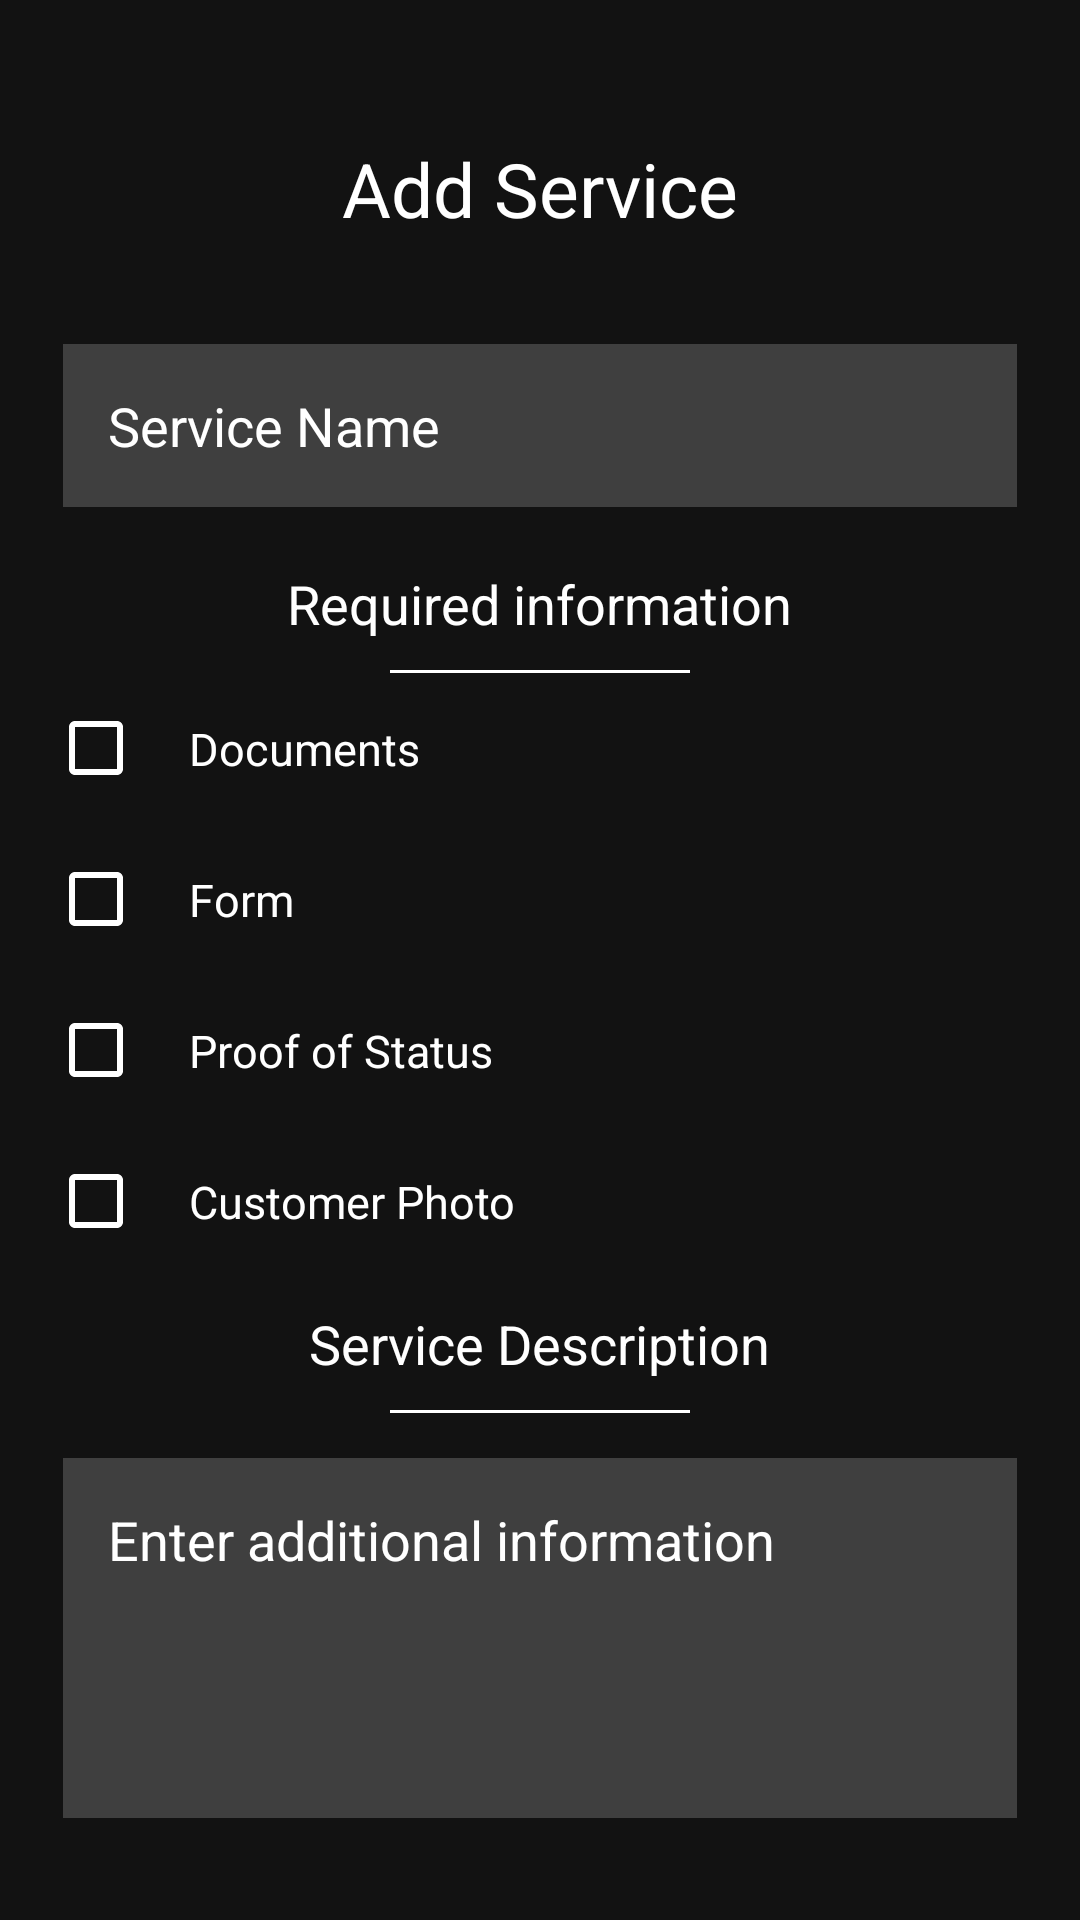

Android layout source for this screen:
<!-- AndroidManifest.xml: activity theme Theme.MaterialComponents -->
<!-- res/layout/activity_add_service.xml -->
<?xml version="1.0" encoding="utf-8"?>
<RelativeLayout xmlns:android="http://schemas.android.com/apk/res/android"
    xmlns:app="http://schemas.android.com/apk/res-auto"
    xmlns:tools="http://schemas.android.com/tools"
    android:layout_width="match_parent"
    android:layout_height="match_parent"
    android:background="@drawable/login_background"
    tools:context=".AddServiceActivity">

    <LinearLayout
        android:layout_width="match_parent"
        android:layout_height="match_parent"
        android:orientation="vertical"
        android:padding="16dp"
        android:layout_marginTop="30dp"
        android:gravity="top">

    <TextView
        android:id="@+id/title"
        android:layout_width="wrap_content"
        android:layout_height="wrap_content"
        android:text="Add Service"
        android:textSize="25sp"
        android:textColor="@color/white"
        android:layout_gravity="center"
        />

        <EditText
            android:id="@+id/serviceNameInput"
            android:layout_width="match_parent"
            android:layout_height="wrap_content"
            android:layout_marginStart="5dp"
            android:layout_marginTop="35dp"
            android:layout_marginEnd="5dp"
            android:layout_marginBottom="10dp"
            android:background="#30ffffff"
            android:hint="Service Name"
            android:padding="15dp"
            android:textColor="@color/white"
            android:textColorHint="@color/white"
            android:inputType="text"
            android:maxLines="1"/>

        <TextView
            android:id="@+id/documentsHeading"
            android:layout_width="wrap_content"
            android:layout_height="wrap_content"
            android:layout_margin="10dp"
            android:text="Required information"
            android:textSize="18sp"
            android:textColor="@color/white"
            android:layout_gravity="center"
            />
        <View
            android:layout_below="@id/documentsHeading"
            android:layout_width="100dp"
            android:layout_centerHorizontal="true"
            android:layout_height="1dp"
            android:background="@color/white"
            android:layout_gravity="center"/>

            <CheckBox
                android:id="@+id/checkBoxDocuments"
                android:layout_width="wrap_content"
                android:layout_height="wrap_content"
                android:padding="15dp"
                android:text="Documents"
                android:textSize="15dp"
                android:theme="@style/Platform.MaterialComponents"
                android:buttonTint="@color/white"/>

            <CheckBox
                android:id="@+id/checkBoxForm"
                android:layout_width="wrap_content"
                android:layout_height="wrap_content"
                android:padding="15dp"
                android:text="Form"
                android:textSize="15dp"
                android:theme="@style/Platform.MaterialComponents"
                android:buttonTint="@color/white"/>

            <CheckBox
                android:id="@+id/checkBoxStatus"
                android:layout_width="wrap_content"
                android:layout_height="wrap_content"
                android:padding="15dp"
                android:text="Proof of Status"
                android:textSize="15dp"
                android:theme="@style/Platform.MaterialComponents"
                android:buttonTint="@color/white"/>

            <CheckBox
                android:id="@+id/checkBoxPhoto"
                android:layout_width="wrap_content"
                android:layout_height="wrap_content"
                android:padding="15dp"
                android:text="Customer Photo"
                android:textSize="15dp"
                android:theme="@style/Platform.MaterialComponents"
                android:buttonTint="@color/white"/>

        <TextView
            android:id="@+id/additionalInfoTitle"
            android:layout_width="wrap_content"
            android:layout_height="wrap_content"
            android:text="Service Description"
            android:textSize="18sp"
            android:layout_margin="10dp"
            android:textColor="@color/white"
            android:layout_gravity="center"/>

        <View
            android:layout_below="@id/documentsHeading"
            android:layout_width="100dp"
            android:layout_centerHorizontal="true"
            android:layout_height="1dp"
            android:background="@color/white"
            android:layout_gravity="center"/>

        <EditText
            android:id="@+id/additionalInfoInput"
            android:layout_width="match_parent"
            android:layout_height="120dp"
            android:layout_marginStart="5dp"
            android:layout_marginTop="15dp"
            android:layout_marginEnd="5dp"
            android:layout_marginBottom="10dp"
            android:background="#30ffffff"
            android:hint="Enter additional information"
            android:padding="15dp"
            android:textColor="@color/white"
            android:textColorHint="@color/white"
            android:inputType="textMultiLine"
            android:gravity="top"/>

    <com.google.android.material.button.MaterialButton
        android:id="@+id/addServiceBtn"
        android:layout_width="match_parent"
        android:layout_height="wrap_content"
        android:text="Add Service"
        android:backgroundTint="@color/design_default_color_background"
        android:layout_marginTop="16dp"/>

    </LinearLayout>

</RelativeLayout>
<!-- resources referenced by this layout -->
<resources>

  <!-- not gathered from this repository: default colours our renderer supplied (Android Studio template values) -->
  <color name="white">#FFFFFFFF</color>
</resources>
